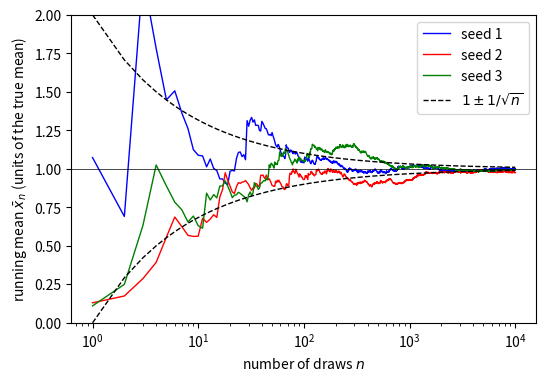

Source code (Python):
import numpy as np, matplotlib; matplotlib.use("Agg"); import matplotlib.pyplot as plt

nmax = 10000
k = np.arange(1, nmax + 1)
fig, ax = plt.subplots(figsize=(6, 4))
for seed, style in zip([1, 2, 3], ["b-", "r-", "g-"]):
    x = np.random.default_rng(seed).exponential(1.0, nmax)
    ax.plot(k, np.cumsum(x) / k, style, lw=1, label=f"seed {seed}")
ax.plot(k, 1 + 1 / np.sqrt(k), "k--", lw=1, label=r"$1\pm1/\sqrt{n}$")
ax.plot(k, 1 - 1 / np.sqrt(k), "k--", lw=1)
ax.axhline(1.0, color="k", lw=0.5)
ax.set_xscale("log")
ax.set_ylim(0, 2)
ax.set_xlabel("number of draws $n$")
ax.set_ylabel(r"running mean $\bar x_n$ (units of the true mean)")
ax.legend()
plt.savefig("probability_lln.pdf", bbox_inches="tight")
